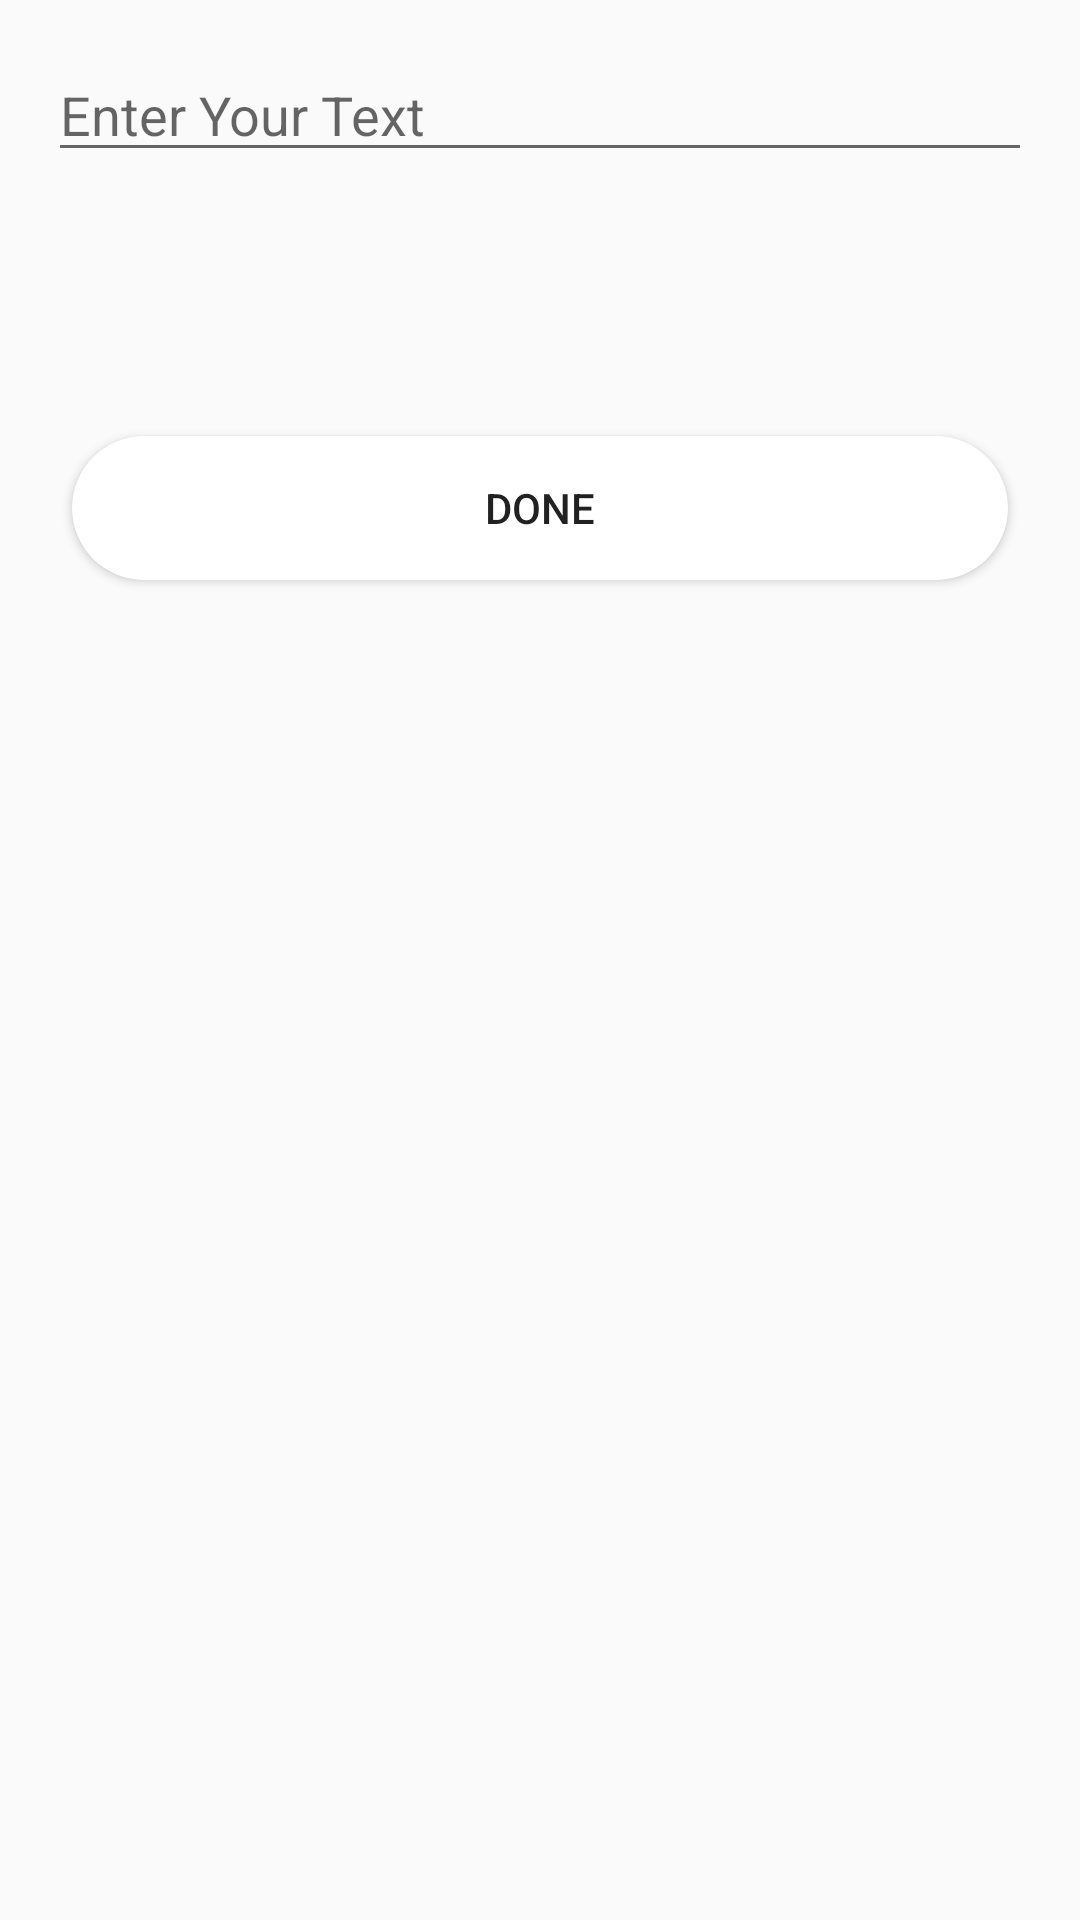

Write the Android layout XML for this screen, with the resource values it uses.
<!-- AndroidManifest.xml: application theme AppTheme -->
<!-- res/layout/fragment_add_text.xml -->
<?xml version="1.0" encoding="utf-8"?>
<LinearLayout
    xmlns:android="http://schemas.android.com/apk/res/android"
    xmlns:tools="http://schemas.android.com/tools"
    android:layout_width="match_parent"
    android:layout_height="wrap_content"
    android:orientation="vertical"
    android:padding="16dp"
    tools:context=".fragment.AddTextFragment">

    <EditText
        android:layout_width="match_parent"
        android:layout_height="wrap_content"
        android:id="@+id/edit_add_text"
        android:scrollbars="vertical"
        android:hint="Enter Your Text"
        android:maxHeight="200dp"/>

    <androidx.recyclerview.widget.RecyclerView
        android:layout_width="match_parent"
        android:layout_height="80dp"
        android:id="@+id/recycler_color" />

    <Button
        android:layout_width="match_parent"
        android:layout_height="wrap_content"
        android:id="@+id/btn_add_text"
        android:background="@drawable/button_style"
        android:layout_marginTop="8dp"
        android:layout_marginBottom="8dp"
        android:layout_marginStart="8dp"
        android:layout_marginEnd="8dp"
        android:text="@string/done"/>

</LinearLayout>
<!-- resources referenced by this layout -->
<resources>
  <!-- drawable button_style (drawable) -->
  <?xml version="1.0" encoding="utf-8"?>
  <ripple xmlns:android="http://schemas.android.com/apk/res/android"
      android:color="@color/lightblue">
      <item android:id="@android:color/white">
          <shape android:shape="rectangle">
              <solid android:color="@android:color/white" />
              <corners android:radius="32dp" />
          </shape>
      </item>
  </ripple>
  <string name="done">DONE</string>
  <style name="AppTheme" parent="Theme.AppCompat.Light.DarkActionBar">
          
          <item name="colorPrimary">@color/colorPrimary</item>
          <item name="colorPrimaryDark">#3d6bf4</item>
          <item name="colorAccent">@color/colorAccent</item>
      </style>
  <color name="lightblue">#82a0f8</color>
  <color name="colorPrimary">#3d6bf4</color>
  <color name="colorAccent">#f3aa51</color>
</resources>
